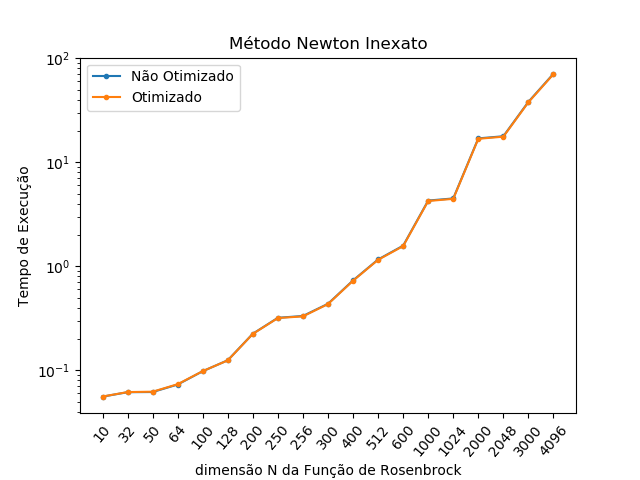

The table this chart was drawn from, first rows:
NÃO OTIMIZADO; OTIMIZADO
0.05582; 0.05596
0.0616; 0.06177
0.06183; 0.06228
0.07301; 0.07352
0.09806; 0.09821
0.125; 0.1247
0.2249; 0.2241
0.3199; 0.3182
0.3329; 0.33
0.4362; 0.4335
0.7318; 0.7267
1.163; 1.154
1.579; 1.564
4.286; 4.244
4.492; 4.452
16.97; 16.81
17.8; 17.63
38.1; 37.76
70.98; 70.34
